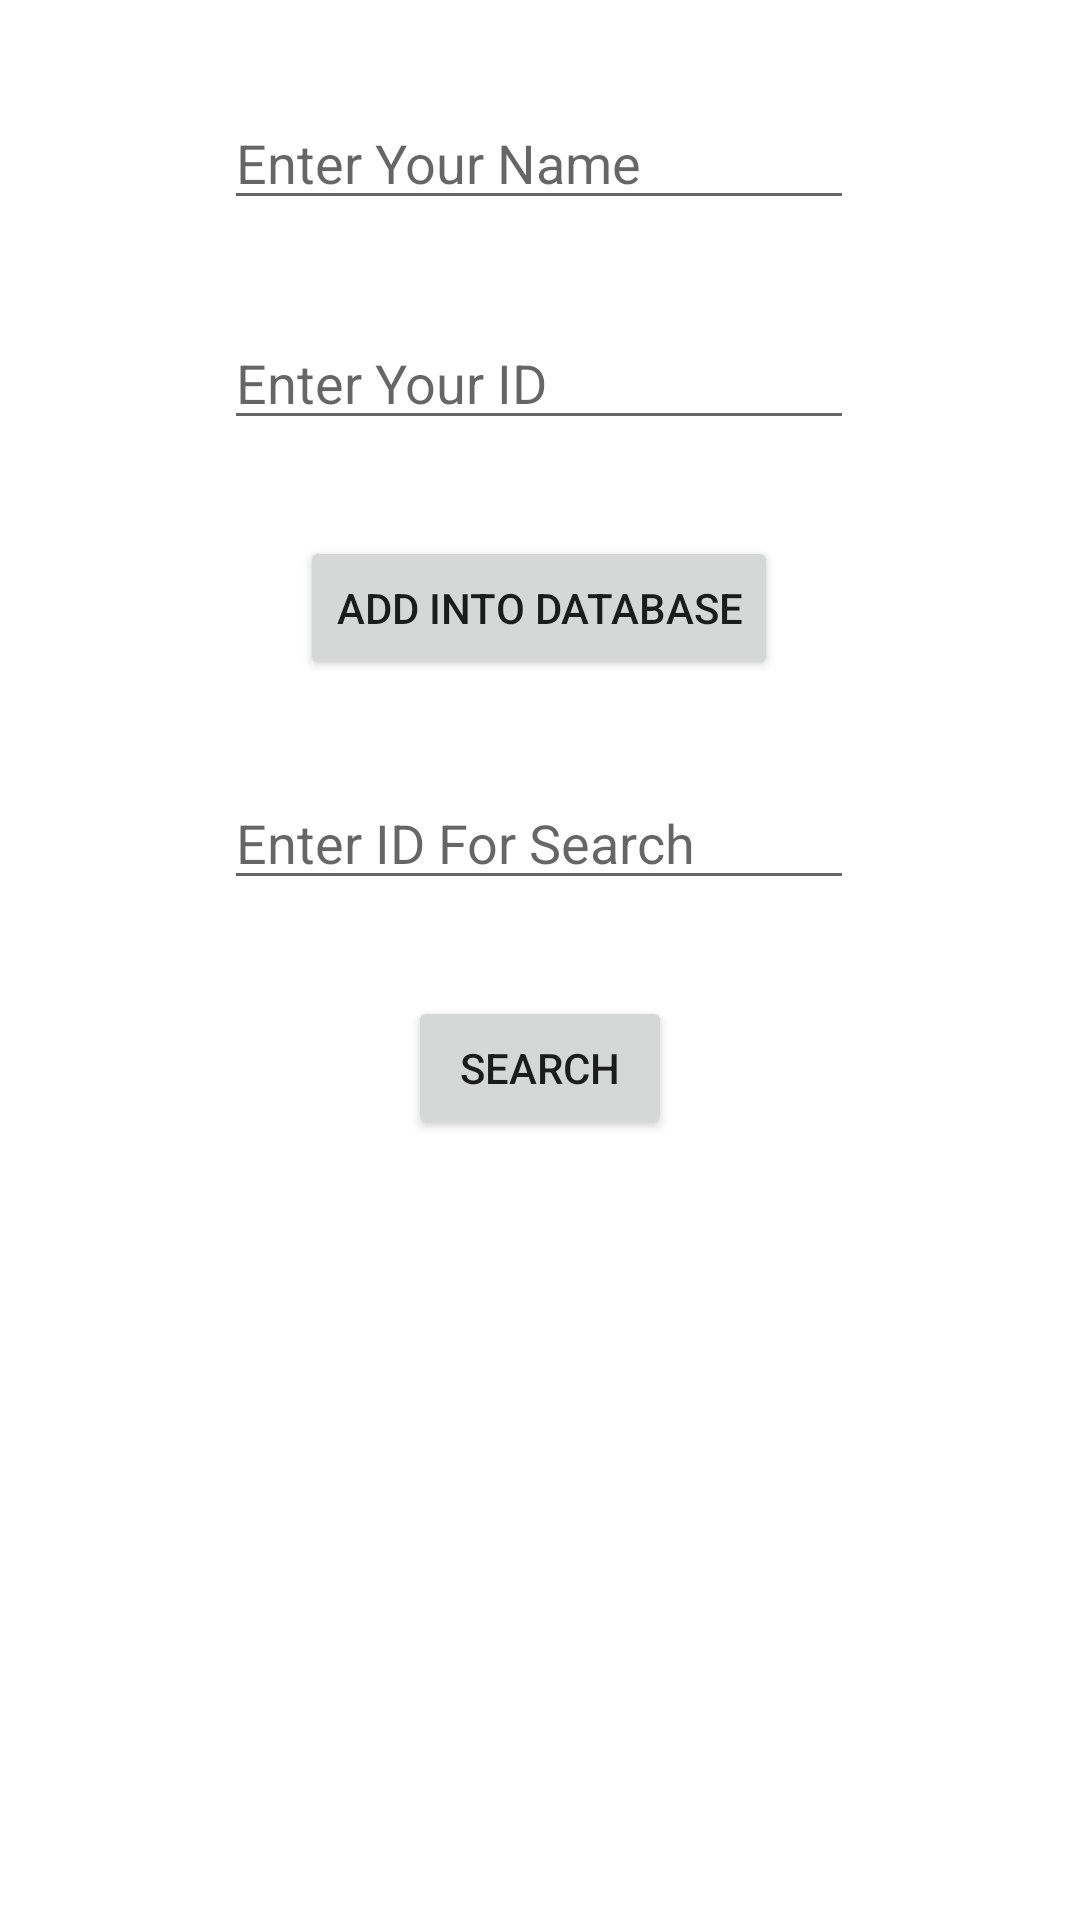

Here is an Android app screen rendered from its layout file. Give the layout XML and the strings, colors and styles it references.
<!-- AndroidManifest.xml: application theme Theme.TypeConverters -->
<!-- res/layout/fragment_home.xml -->
<?xml version="1.0" encoding="utf-8"?>
<layout xmlns:android="http://schemas.android.com/apk/res/android"
xmlns:app="http://schemas.android.com/apk/res-auto"
xmlns:tools="http://schemas.android.com/tools">

<data>

</data>

<androidx.constraintlayout.widget.ConstraintLayout
    android:layout_width="match_parent"
    android:layout_height="match_parent"
    tools:context=".fragments.HomeFragment">

    <EditText
        android:id="@+id/name"
        android:layout_width="wrap_content"
        android:layout_height="wrap_content"
        android:layout_marginTop="32dp"
        android:ems="10"
        android:inputType="textPersonName"
        android:hint="Enter Your Name"
        app:layout_constraintEnd_toEndOf="parent"
        app:layout_constraintHorizontal_bias="0.497"
        app:layout_constraintStart_toStartOf="parent"
        app:layout_constraintTop_toTopOf="parent" />

    <EditText
        android:id="@+id/id"
        android:layout_width="wrap_content"
        android:layout_height="wrap_content"
        android:layout_marginTop="32dp"
        android:ems="10"
        android:inputType="textPersonName"
        android:hint="Enter Your ID"
        app:layout_constraintEnd_toEndOf="parent"
        app:layout_constraintHorizontal_bias="0.497"
        app:layout_constraintStart_toStartOf="parent"
        app:layout_constraintTop_toBottomOf="@+id/name" />

    <Button
        android:id="@+id/submitBtn"
        android:layout_width="wrap_content"
        android:layout_height="wrap_content"
        android:layout_marginTop="32dp"
        android:text="Add into Database"
        app:layout_constraintEnd_toEndOf="parent"
        app:layout_constraintHorizontal_bias="0.498"
        app:layout_constraintStart_toStartOf="parent"
        app:layout_constraintTop_toBottomOf="@+id/id" />

    <EditText
        android:id="@+id/search"
        android:layout_width="wrap_content"
        android:layout_height="wrap_content"
        android:layout_marginTop="32dp"
        android:ems="10"
        android:hint="Enter ID For Search"
        android:inputType="textPersonName"
        app:layout_constraintEnd_toEndOf="parent"
        app:layout_constraintHorizontal_bias="0.497"
        app:layout_constraintStart_toStartOf="parent"
        app:layout_constraintTop_toBottomOf="@+id/submitBtn" />

    <Button
        android:id="@+id/searchBtn"
        android:layout_width="wrap_content"
        android:layout_height="wrap_content"
        android:layout_marginTop="32dp"
        android:text="Search"
        app:layout_constraintEnd_toEndOf="parent"
        app:layout_constraintStart_toStartOf="parent"
        app:layout_constraintTop_toBottomOf="@+id/search" />

    <TextView
        android:id="@+id/nameView"
        android:layout_width="wrap_content"
        android:layout_height="wrap_content"
        android:layout_marginStart="16dp"
        android:layout_marginTop="32dp"
        android:textSize="24dp"
        android:padding="8dp"
        android:visibility="gone"
        app:layout_constraintStart_toStartOf="parent"
        app:layout_constraintTop_toBottomOf="@+id/searchBtn" />

    <TextView
        android:id="@+id/idView"
        android:layout_width="wrap_content"
        android:layout_height="wrap_content"
        android:layout_marginStart="16dp"
        android:layout_marginTop="32dp"
        android:textSize="24dp"
        android:padding="8dp"
        android:visibility="gone"
        app:layout_constraintStart_toStartOf="parent"
        app:layout_constraintTop_toBottomOf="@+id/nameView" />

    <TextView
        android:id="@+id/dateView"
        android:layout_width="wrap_content"
        android:layout_height="wrap_content"
        android:layout_marginStart="16dp"
        android:layout_marginTop="32dp"
        android:textSize="18dp"
        android:padding="8dp"
        android:visibility="gone"
        app:layout_constraintStart_toStartOf="parent"
        app:layout_constraintTop_toBottomOf="@+id/idView" />

</androidx.constraintlayout.widget.ConstraintLayout>
</layout>
<!-- resources referenced by this layout -->
<resources>
  <style name="Theme.TypeConverters" parent="Theme.MaterialComponents.DayNight.DarkActionBar">
          
          <item name="colorPrimary">@color/purple_500</item>
          <item name="colorPrimaryVariant">@color/purple_700</item>
          <item name="colorOnPrimary">@color/white</item>
          
          <item name="colorSecondary">@color/teal_200</item>
          <item name="colorSecondaryVariant">@color/teal_700</item>
          <item name="colorOnSecondary">@color/black</item>
          
          <item name="android:statusBarColor" tools:targetApi="l">?attr/colorPrimaryVariant</item>
          
      </style>
  <!-- not gathered from this repository: default colours our renderer supplied (Android Studio template values) -->
  <color name="purple_500">#FF6200EE</color>
  <color name="purple_700">#FF3700B3</color>
  <color name="teal_200">#FF03DAC5</color>
  <color name="teal_700">#FF018786</color>
  <color name="black">#FF000000</color>
  <color name="white">#FFFFFFFF</color>
</resources>
